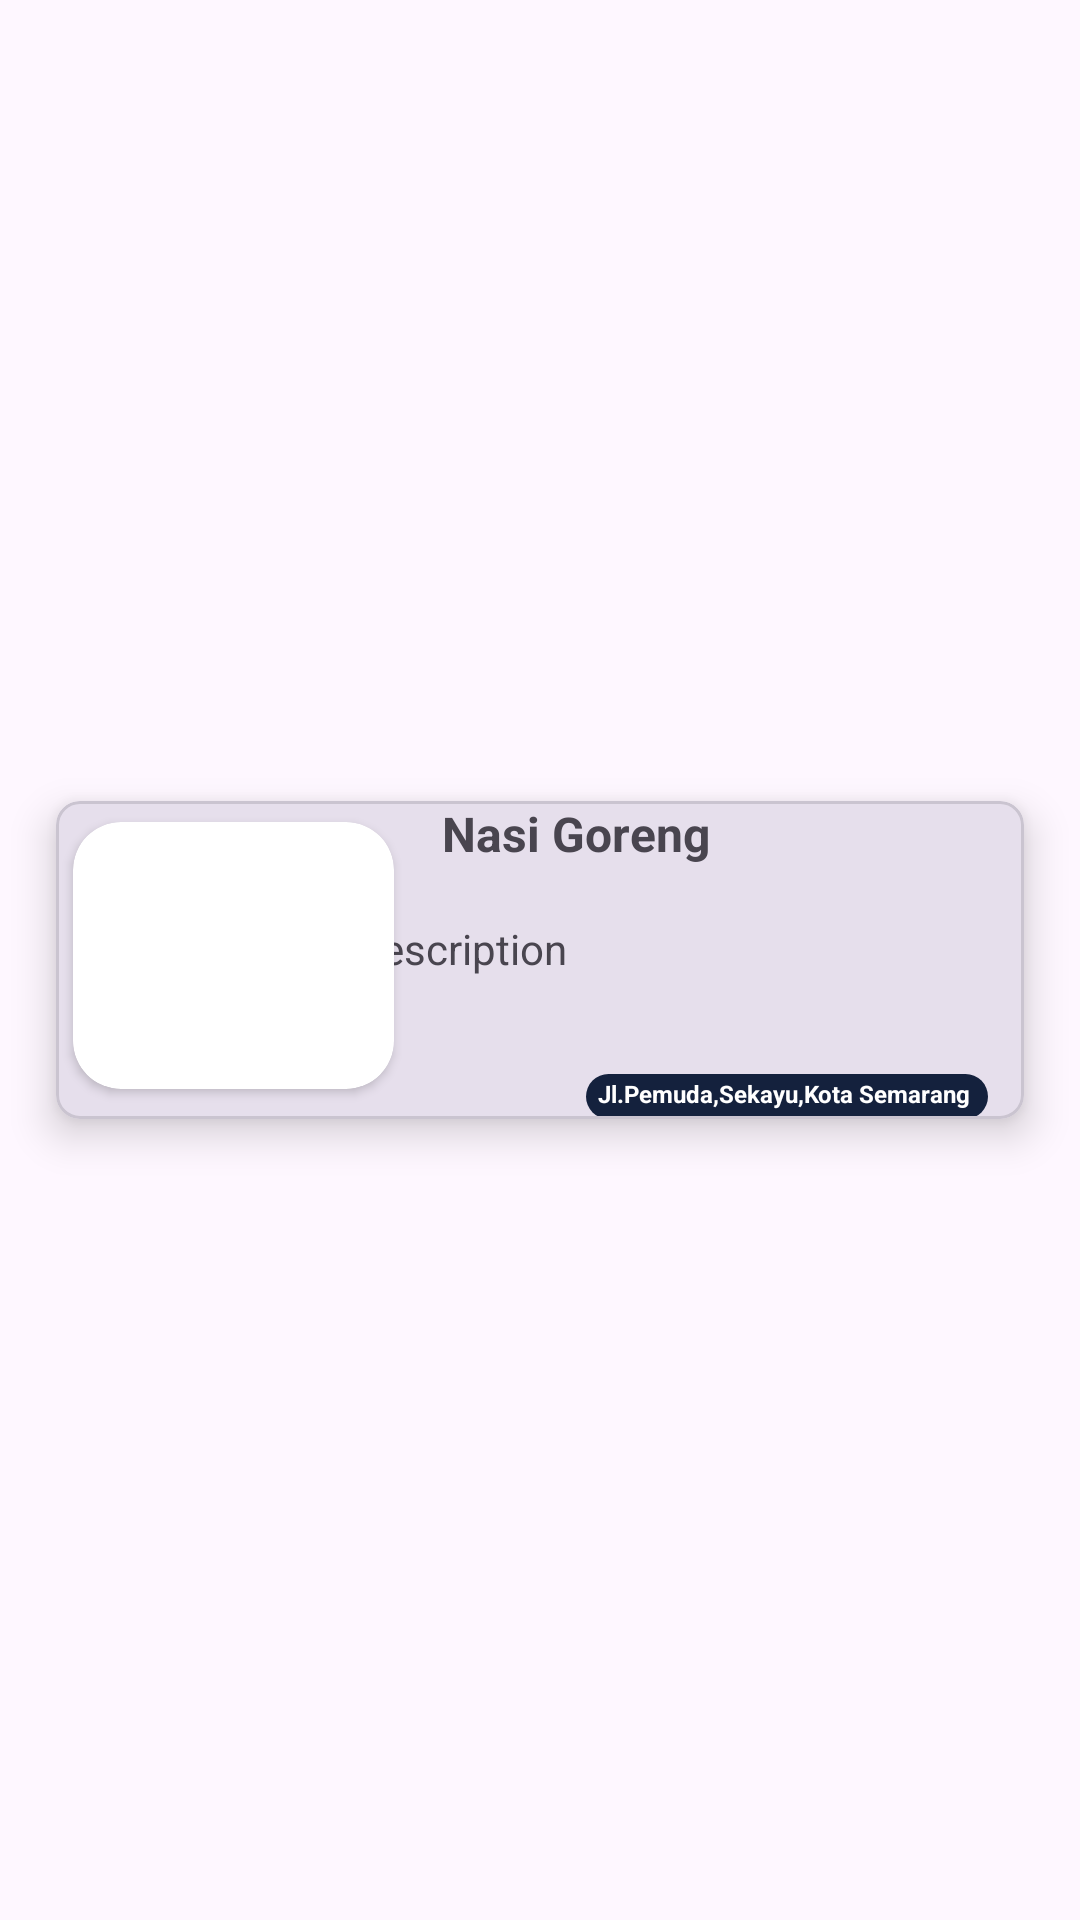

The Android layout XML behind this screen, and the referenced resources:
<!-- AndroidManifest.xml: application theme Theme.Dishdash -->
<!-- res/layout/list_restaurant.xml -->
<?xml version="1.0" encoding="utf-8"?>
<androidx.constraintlayout.widget.ConstraintLayout xmlns:android="http://schemas.android.com/apk/res/android"
    android:layout_width="match_parent"
    android:layout_height="wrap_content"
    xmlns:app="http://schemas.android.com/apk/res-auto"
    xmlns:tools="http://schemas.android.com/tools">

    <com.google.android.material.card.MaterialCardView
        android:id="@+id/materialCardView2"
        android:layout_width="match_parent"
        android:layout_height="wrap_content"
        android:layout_marginHorizontal="8dp"
        app:cardCornerRadius="8dp"
        app:cardElevation="8dp"
        app:cardUseCompatPadding="true"
        app:layout_constraintBottom_toBottomOf="parent"
        app:layout_constraintEnd_toEndOf="parent"
        app:layout_constraintStart_toStartOf="parent"
        app:layout_constraintTop_toTopOf="parent">

        <androidx.constraintlayout.widget.ConstraintLayout
            android:layout_width="match_parent"
            android:layout_height="106dp">

            <androidx.cardview.widget.CardView
                android:id="@+id/iv_image"
                android:layout_width="107dp"
                android:layout_height="89dp"
                android:layout_marginTop="7dp"
                app:cardCornerRadius="16dp"
                app:layout_constraintEnd_toEndOf="parent"
                app:layout_constraintHorizontal_bias="0.027"
                app:layout_constraintStart_toStartOf="parent"
                app:layout_constraintTop_toTopOf="parent">

                <ImageView
                    android:layout_width="wrap_content"
                    android:layout_height="wrap_content"
                    android:contentDescription="@string/iv_makanan"
                    android:scaleType="centerCrop"
                    tools:src="@tools:sample/avatars" />
            </androidx.cardview.widget.CardView>

            <TextView
                android:id="@+id/tv_name"
                android:layout_width="wrap_content"
                android:layout_height="wrap_content"
                android:layout_marginStart="16dp"
                android:text="@string/nama_makanan_text"
                android:textSize="16sp"
                android:textStyle="bold"
                app:layout_constraintBottom_toBottomOf="parent"
                app:layout_constraintStart_toEndOf="@+id/iv_image"
                app:layout_constraintTop_toTopOf="parent"
                app:layout_constraintVertical_bias="0.0" />

            <View
                android:id="@+id/View3"
                android:layout_width="134dp"
                android:layout_height="15dp"
                android:layout_marginRight="12dp"
                android:background="@drawable/custom_rectangle_3"
                android:contentDescription="@string/alamat"
                app:layout_constraintEnd_toEndOf="parent"
                app:layout_constraintHorizontal_bias="1.0"
                app:layout_constraintStart_toEndOf="@+id/iv_image"
                app:layout_constraintBottom_toBottomOf="parent"
                tools:layout_editor_absoluteY="81dp" />

            <TextView
                android:id="@+id/alamat_restaurant"
                android:layout_width="125dp"
                android:layout_height="wrap_content"
                android:layout_marginStart="4dp"
                android:layout_marginTop="4dp"
                android:text="@string/alamat"
                android:textColor="@color/white"
                android:textSize="8sp"
                android:textStyle="bold"
                app:layout_constraintBottom_toBottomOf="@id/View3"
                app:layout_constraintEnd_toEndOf="@+id/View3"
                app:layout_constraintHorizontal_bias="0.0"
                app:layout_constraintStart_toStartOf="@+id/View3"
                app:layout_constraintTop_toBottomOf="@+id/text_descripton" />

            <TextView
                android:id="@+id/text_descripton"
                android:layout_width="233dp"
                android:layout_height="45dp"
                android:text="@string/text_description"
                app:layout_constraintBottom_toTopOf="@+id/View3"
                app:layout_constraintEnd_toEndOf="parent"
                app:layout_constraintHorizontal_bias="0.592"
                app:layout_constraintStart_toEndOf="@+id/iv_image"
                app:layout_constraintTop_toTopOf="parent"
                app:layout_constraintVertical_bias="0.861" />

        </androidx.constraintlayout.widget.ConstraintLayout>
    </com.google.android.material.card.MaterialCardView>


</androidx.constraintlayout.widget.ConstraintLayout>
<!-- resources referenced by this layout -->
<resources>
  <color name="white">#FFFFFFFF</color>
  <!-- drawable custom_rectangle_3 (drawable) -->
  <?xml version="1.0" encoding="utf-8"?>
  <shape xmlns:android="http://schemas.android.com/apk/res/android"
      android:shape="rectangle">
  
      <corners android:radius="40dp" />
  
      <solid
          android:color="@color/grey_navy"/>
  
      <padding
          android:bottom="16dp"
          android:left="16dp"
          android:right="16dp"
          android:top="16dp"/>
  
  </shape>
  <string name="alamat">Jl.Pemuda,Sekayu,Kota Semarang</string>
  <string name="iv_makanan">Photo Makanan</string>
  <string name="nama_makanan_text">Nasi Goreng</string>
  <string name="text_description">Description</string>
  <style name="Theme.Dishdash" parent="Base.Theme.Dishdash" />
  <color name="grey_navy">#14213D</color>
  <style name="Base.Theme.Dishdash" parent="Theme.Material3.DayNight.NoActionBar">
          <item name="colorPrimary">#fff</item>
          <item name="android:windowLightStatusBar">true</item>
          <item name="android:statusBarColor">@android:color/white</item>
          <item name="android:navigationBarColor">@android:color/white</item>
          
          
      </style>
</resources>
